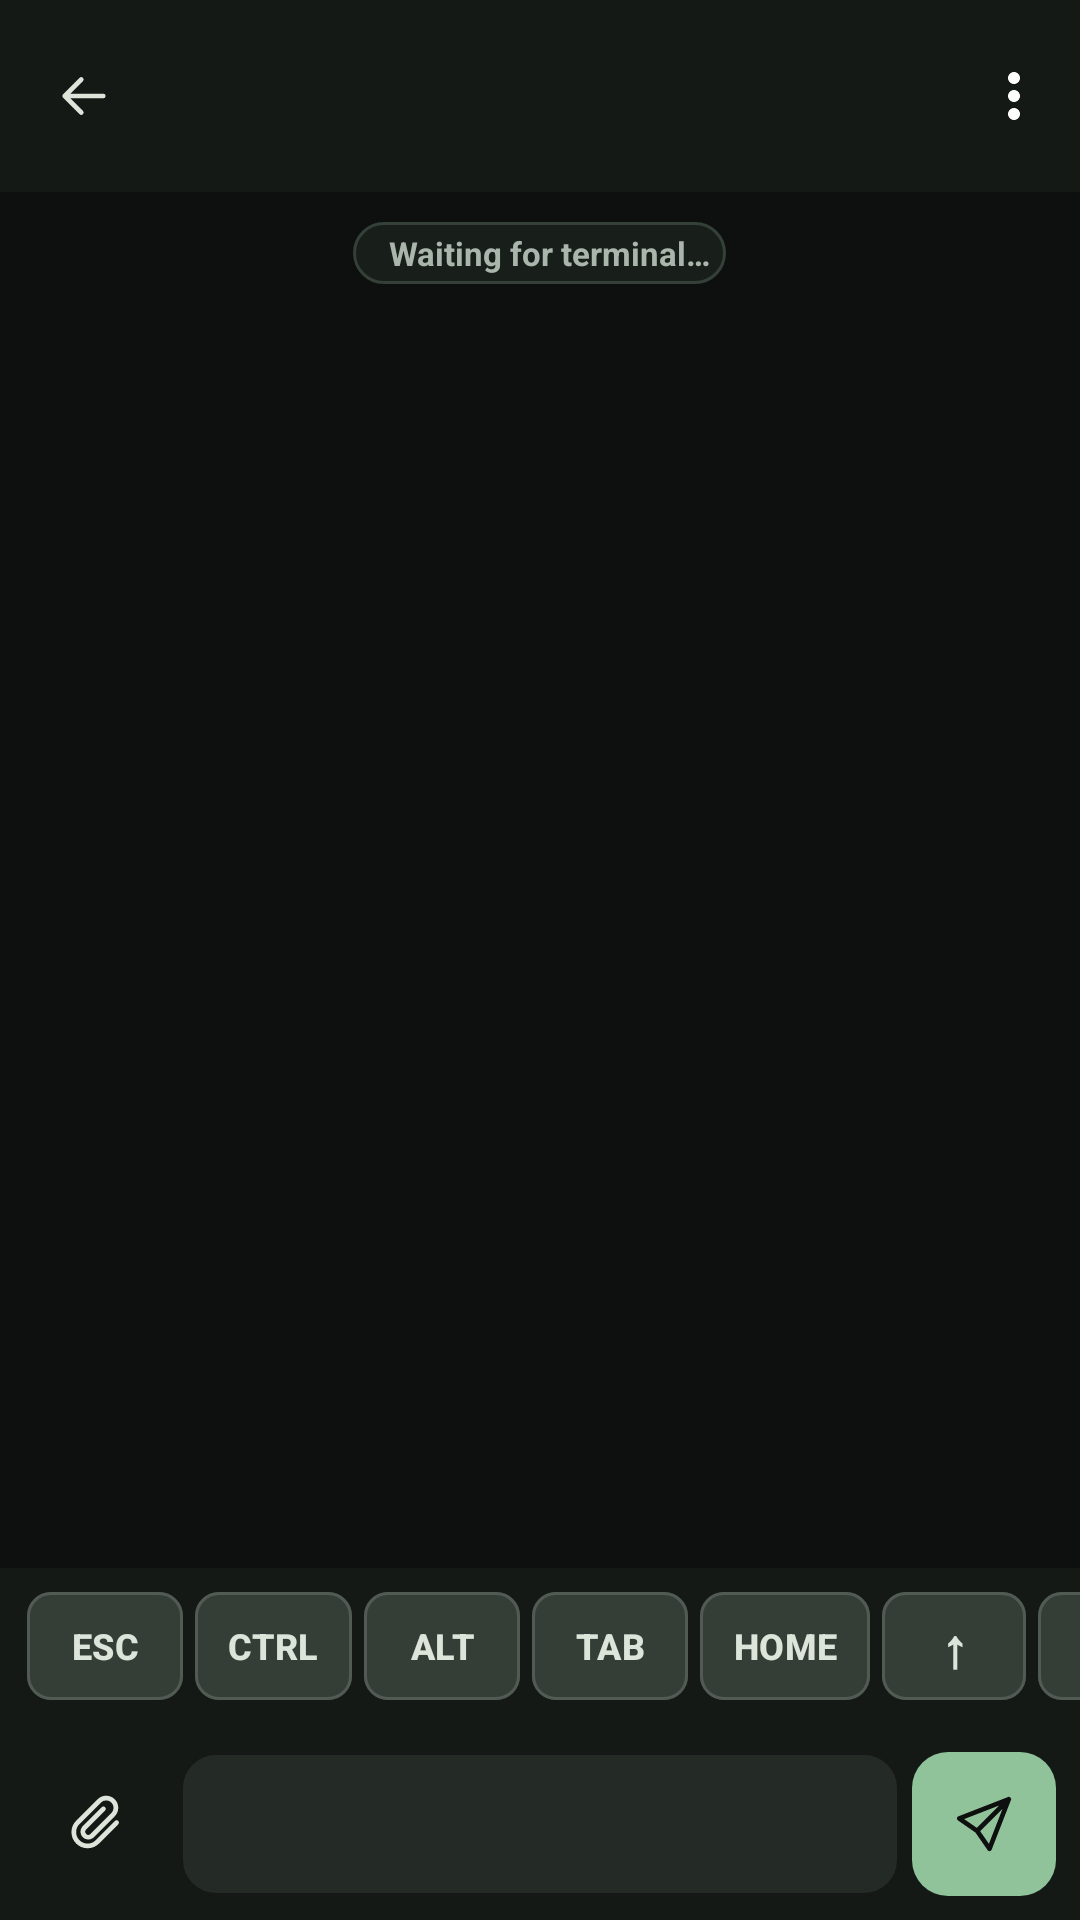

Android layout source for this screen:
<!-- AndroidManifest.xml: activity theme Theme.Termbridge.Terminal -->
<!-- res/layout/activity_terminal.xml -->
<?xml version="1.0" encoding="utf-8"?>
<LinearLayout xmlns:android="http://schemas.android.com/apk/res/android"
    xmlns:app="http://schemas.android.com/apk/res-auto"
    android:layout_width="match_parent"
    android:layout_height="match_parent"
    android:orientation="vertical">

    <com.google.android.material.appbar.MaterialToolbar
        android:id="@+id/toolbar"
        android:layout_width="match_parent"
        android:layout_height="?attr/actionBarSize"
        android:background="@color/terminal_toolbar"
        app:menu="@menu/terminal_menu"
        app:contentInsetEnd="0dp"
        app:contentInsetEndWithActions="0dp"
        app:titleMarginEnd="4dp"
        app:navigationIcon="@drawable/ic_arrow_back"
        app:subtitleTextColor="#8D998F"
        app:titleTextColor="@color/terminal_text" />

    <FrameLayout
        android:layout_width="match_parent"
        android:layout_height="0dp"
        android:layout_weight="1">

        <FrameLayout
            android:id="@+id/terminalContainer"
            android:layout_width="match_parent"
            android:layout_height="match_parent"
            android:background="@color/terminal_bg" />

        <LinearLayout
            android:id="@+id/terminalStatusBar"
            android:layout_width="wrap_content"
            android:layout_height="wrap_content"
            android:layout_gravity="top|center_horizontal"
            android:layout_marginTop="10dp"
            android:background="@drawable/terminal_status_pill"
            android:gravity="center_vertical"
            android:orientation="horizontal"
            android:paddingStart="12dp"
            android:paddingTop="3dp"
            android:paddingEnd="5dp"
            android:paddingBottom="3dp">

            <TextView
                android:id="@+id/terminalStatus"
                android:layout_width="wrap_content"
                android:layout_height="wrap_content"
                android:text="@string/terminal_waiting"
                android:textColor="#AAB5AC"
                android:textSize="11sp"
                android:textStyle="bold" />

            <com.google.android.material.button.MaterialButton
                android:id="@+id/deleteSession"
                style="@style/Widget.Material3.Button.TextButton"
                android:layout_width="wrap_content"
                android:layout_height="32dp"
                android:layout_marginStart="4dp"
                android:minHeight="0dp"
                android:minWidth="0dp"
                android:paddingStart="8dp"
                android:paddingEnd="8dp"
                android:text="@string/delete_session"
                android:textColor="@color/red"
                android:textSize="11sp"
                android:visibility="gone"
                android:insetBottom="0dp"
                android:insetTop="0dp" />
        </LinearLayout>

        <com.termbridge.android.brain.VoiceLevelView
            android:id="@+id/voiceMiniOrb"
            android:layout_width="56dp"
            android:layout_height="56dp"
            android:layout_gravity="top|end"
            android:layout_marginTop="10dp"
            android:layout_marginEnd="10dp"
            android:contentDescription="@string/voice_call_return"
            android:elevation="10dp"
            android:visibility="gone" />
    </FrameLayout>

    <HorizontalScrollView
        android:layout_width="match_parent"
        android:layout_height="52dp"
        android:background="@color/terminal_toolbar"
        android:fillViewport="false"
        android:scrollbars="none">

        <LinearLayout
            android:id="@+id/extraKeys"
            android:layout_width="wrap_content"
            android:layout_height="match_parent"
            android:gravity="center_vertical"
            android:orientation="horizontal"
            android:paddingStart="7dp"
            android:paddingEnd="7dp">

            <com.google.android.material.button.MaterialButton android:id="@+id/keyEsc" style="@style/Widget.Termbridge.TerminalKey" android:text="@string/key_esc" />
            <com.google.android.material.button.MaterialButton android:id="@+id/keyCtrl" style="@style/Widget.Termbridge.TerminalKey" android:checkable="true" android:text="@string/key_ctrl" />
            <com.google.android.material.button.MaterialButton android:id="@+id/keyAlt" style="@style/Widget.Termbridge.TerminalKey" android:checkable="true" android:text="@string/key_alt" />
            <com.google.android.material.button.MaterialButton android:id="@+id/keyTab" style="@style/Widget.Termbridge.TerminalKey" android:text="@string/key_tab" />
            <com.google.android.material.button.MaterialButton android:id="@+id/keyHome" style="@style/Widget.Termbridge.TerminalKey" android:text="@string/key_home" />
            <com.google.android.material.button.MaterialButton android:id="@+id/keyUp" style="@style/Widget.Termbridge.TerminalKey.Wide" android:text="@string/key_up" />
            <com.google.android.material.button.MaterialButton android:id="@+id/keyDown" style="@style/Widget.Termbridge.TerminalKey.Wide" android:text="@string/key_down" />
            <com.google.android.material.button.MaterialButton android:id="@+id/keyLeft" style="@style/Widget.Termbridge.TerminalKey.Wide" android:text="@string/key_left" />
            <com.google.android.material.button.MaterialButton android:id="@+id/keyRight" style="@style/Widget.Termbridge.TerminalKey.Wide" android:text="@string/key_right" />
            <com.google.android.material.button.MaterialButton android:id="@+id/keyEnd" style="@style/Widget.Termbridge.TerminalKey" android:text="@string/key_end" />
            <com.google.android.material.button.MaterialButton android:id="@+id/keyEnter" style="@style/Widget.Termbridge.TerminalKey" android:text="@string/key_enter" />
            <com.google.android.material.button.MaterialButton android:id="@+id/keyCopy" style="@style/Widget.Termbridge.TerminalKey" android:text="@string/key_copy" />
            <com.google.android.material.button.MaterialButton android:id="@+id/keyPaste" style="@style/Widget.Termbridge.TerminalKey" android:text="@string/key_paste" />
        </LinearLayout>
    </HorizontalScrollView>

    <include
        android:id="@+id/composer"
        layout="@layout/view_composer"
        android:layout_width="match_parent"
        android:layout_height="wrap_content" />
</LinearLayout>
<!-- res/layout/view_composer.xml (included above) -->
<?xml version="1.0" encoding="utf-8"?>
<LinearLayout xmlns:android="http://schemas.android.com/apk/res/android"
    xmlns:app="http://schemas.android.com/apk/res-auto"
    android:layout_width="match_parent"
    android:layout_height="wrap_content"
    android:background="?attr/composerBarBackground"
    android:orientation="vertical">

<TextView
    android:id="@+id/composerAttachmentStatus"
    android:layout_width="match_parent"
    android:layout_height="wrap_content"
    android:paddingStart="14dp"
    android:paddingTop="2dp"
    android:paddingEnd="14dp"
    android:paddingBottom="4dp"
    android:textColor="?attr/composerStatusText"
    android:textSize="12sp"
    android:visibility="gone" />

<LinearLayout
    android:id="@+id/composerBar"
    android:layout_width="match_parent"
    android:layout_height="wrap_content"
    android:gravity="bottom"
    android:orientation="horizontal"
    android:paddingStart="8dp"
    android:paddingTop="4dp"
    android:paddingEnd="8dp"
    android:paddingBottom="8dp">

    <ImageButton
        android:id="@+id/composerAttach"
        android:layout_width="48dp"
        android:layout_height="48dp"
        android:background="?attr/selectableItemBackgroundBorderless"
        android:contentDescription="@string/attach_image"
        android:padding="12dp"
        android:src="@drawable/ic_attach"
        app:tint="?attr/composerIconTint" />

    <com.google.android.material.textfield.TextInputLayout
        android:id="@+id/composerLayout"
        style="@style/Widget.Material3.TextInputLayout.OutlinedBox.Dense"
        android:layout_width="0dp"
        android:layout_height="wrap_content"
        android:layout_marginStart="4dp"
        android:layout_marginEnd="4dp"
        android:layout_weight="1"
            app:boxBackgroundColor="?attr/composerFieldBackground"
        app:boxCornerRadiusBottomEnd="12dp"
        app:boxCornerRadiusBottomStart="12dp"
        app:boxCornerRadiusTopEnd="12dp"
        app:boxCornerRadiusTopStart="12dp"
        app:boxStrokeColor="?attr/composerFieldStroke"
        app:hintTextColor="?attr/composerHintText">

        <com.google.android.material.textfield.TextInputEditText
            android:id="@+id/composerInput"
            android:layout_width="match_parent"
            android:layout_height="wrap_content"
            android:gravity="top|start"
            android:imeOptions="actionSend|flagNoExtractUi"
            android:importantForAutofill="no"
            android:inputType="textCapSentences|textMultiLine"
            android:maxLines="4"
            android:minHeight="48dp"
            android:paddingTop="12dp"
            android:paddingBottom="10dp"
            android:textColor="?attr/composerText"
            android:textColorHint="?attr/composerHintText"
            android:textSize="15sp" />
    </com.google.android.material.textfield.TextInputLayout>

    <ImageButton
        android:id="@+id/composerSend"
        android:layout_width="48dp"
        android:layout_height="48dp"
        android:background="@drawable/composer_send_background"
        android:contentDescription="@string/send_message"
        android:padding="12dp"
        android:src="@drawable/ic_send"
        app:tint="?attr/composerSendTint" />
</LinearLayout>
</LinearLayout>
<!-- resources referenced by this layout -->
<resources>
  <color name="red">#AB4439</color>
  <color name="terminal_bg">#0D100E</color>
  <color name="terminal_text">#DDE5DB</color>
  <color name="terminal_toolbar">#151916</color>
  <!-- drawable composer_send_background (drawable) -->
  <?xml version="1.0" encoding="utf-8"?>
  <selector xmlns:android="http://schemas.android.com/apk/res/android">
      <item android:state_enabled="false">
          <shape android:shape="rectangle">
              <solid android:color="?attr/composerSendDisabled" />
              <corners android:radius="12dp" />
          </shape>
      </item>
      <item>
          <shape android:shape="rectangle">
              <solid android:color="?attr/composerSendEnabled" />
              <corners android:radius="12dp" />
          </shape>
      </item>
  </selector>
  <!-- drawable ic_arrow_back (drawable) -->
  <?xml version="1.0" encoding="utf-8"?>
  <vector xmlns:android="http://schemas.android.com/apk/res/android"
      android:width="22dp" android:height="22dp"
      android:viewportWidth="24" android:viewportHeight="24">
      <path android:fillColor="@android:color/transparent"
          android:strokeColor="?attr/colorOnSurface" android:strokeWidth="1.7"
          android:strokeLineCap="round" android:strokeLineJoin="round"
          android:pathData="M19,12H5M11,6l-6,6 6,6" />
  </vector>
  <!-- drawable ic_attach (drawable) -->
  <?xml version="1.0" encoding="utf-8"?>
  <vector xmlns:android="http://schemas.android.com/apk/res/android"
      android:width="22dp" android:height="22dp"
      android:viewportWidth="24" android:viewportHeight="24">
      <path android:fillColor="@android:color/transparent"
          android:strokeColor="?attr/colorOnSurface" android:strokeWidth="1.7"
          android:strokeLineCap="round" android:strokeLineJoin="round"
          android:pathData="M19.5,11.5l-7,7a5,5 0,0 1,-7.1 -7.1l7.8,-7.8a3.5,3.5 0,0 1,5 5l-7.8,7.8a2,2 0,0 1,-2.8 -2.8l7.1,-7.1" />
  </vector>
  <!-- drawable ic_send (drawable) -->
  <?xml version="1.0" encoding="utf-8"?>
  <vector xmlns:android="http://schemas.android.com/apk/res/android"
      android:width="22dp" android:height="22dp"
      android:viewportWidth="24" android:viewportHeight="24">
      <path android:fillColor="@android:color/transparent"
          android:strokeColor="?attr/colorOnPrimary" android:strokeWidth="1.7"
          android:strokeLineCap="round" android:strokeLineJoin="round"
          android:pathData="M21,3L9.5,14.5M21,3l-7,18 -4.5,-6.5L3,10Z" />
  </vector>
  <!-- drawable terminal_status_pill (drawable) -->
  <shape xmlns:android="http://schemas.android.com/apk/res/android" android:shape="rectangle">
      <solid android:color="#D91B211D" />
      <stroke android:width="1dp" android:color="#354039" />
      <corners android:radius="999dp" />
  </shape>
  <string name="attach_image">Attach image</string>
  <string name="delete_session">Delete</string>
  <string name="key_alt">ALT</string>
  <string name="key_copy">COPY</string>
  <string name="key_ctrl">CTRL</string>
  <string name="key_down">↓</string>
  <string name="key_end">END</string>
  <string name="key_enter">ENTER</string>
  <string name="key_esc">ESC</string>
  <string name="key_home">HOME</string>
  <string name="key_left">←</string>
  <string name="key_paste">PASTE</string>
  <string name="key_right">→</string>
  <string name="key_tab">TAB</string>
  <string name="key_up">↑</string>
  <string name="send_message">Send message</string>
  <string name="terminal_waiting">Waiting for terminal…</string>
  <string name="voice_call_return">Return to Voice Brain call</string>
  <style name="Widget.Termbridge.TerminalKey.Wide">
          <item name="android:minWidth">48dp</item>
          <item name="android:textSize">18sp</item>
      </style>
  <style name="Widget.Termbridge.CompactAction" parent="Widget.AppCompat.ActionButton">
          <item name="android:minWidth">48dp</item>
          <item name="android:paddingLeft">10dp</item>
          <item name="android:paddingRight">10dp</item>
      </style>
  <color name="terminal_key">#242A25</color>
</resources>
